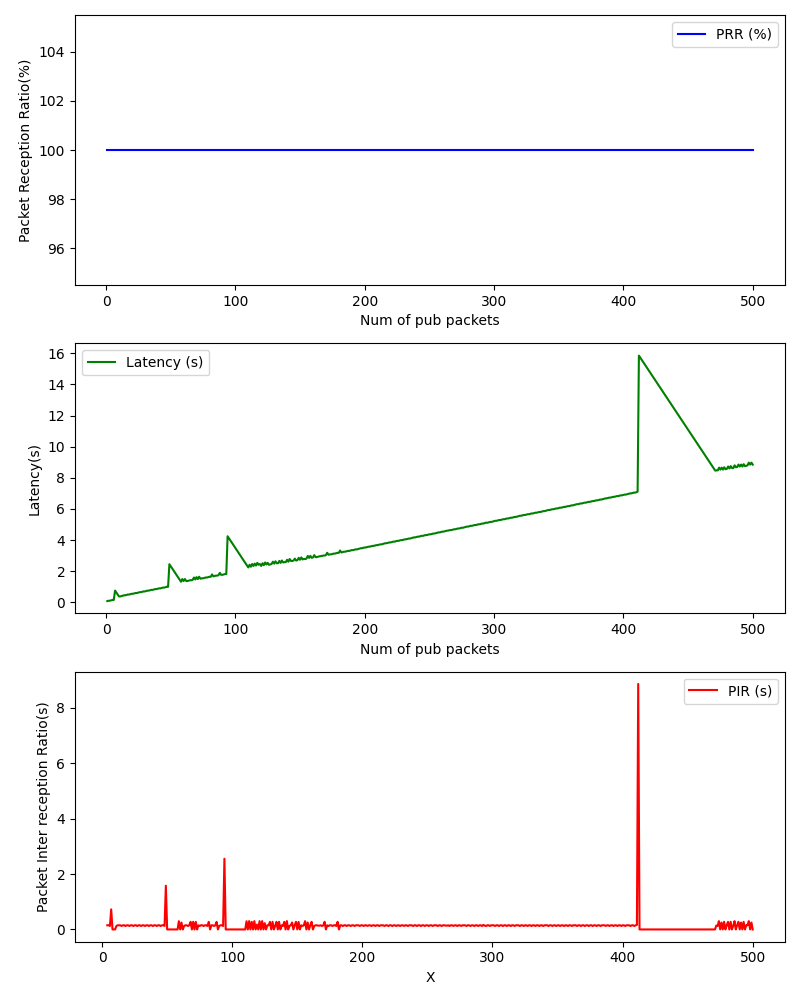

Data behind this chart, as committed beside it:
, Num of pub packets, PRR (%), Latency (s), PIR (s)
0, 1, 100.0, 0.0837, 
1, 2, 100.0, 0.108, 
2, 3, 100.0, 0.1076, 
3, 4, 100.0, 0.1324, 0.15
4, 5, 100.0, 0.1592, 0.1522
5, 6, 100.0, 0.1589, 0.1249
6, 7, 100.0, 0.7595, 0.7259
7, 8, 100.0, 0.6348, 0.0006058
8, 9, 100.0, 0.5099, 0.0003228
9, 10, 100.0, 0.3848, 0.0003092
10, 11, 100.0, 0.3833, 0.1239
11, 12, 100.0, 0.4082, 0.1502
12, 13, 100.0, 0.4327, 0.1499
13, 14, 100.0, 0.4575, 0.1501
14, 15, 100.0, 0.4579, 0.1257
15, 16, 100.0, 0.4828, 0.1502
16, 17, 100.0, 0.5078, 0.1504
17, 18, 100.0, 0.5068, 0.1243
18, 19, 100.0, 0.5318, 0.1504
19, 20, 100.0, 0.5568, 0.1503
20, 21, 100.0, 0.5569, 0.1256
21, 22, 100.0, 0.5816, 0.15
22, 23, 100.0, 0.6066, 0.1504
23, 24, 100.0, 0.6057, 0.1245
24, 25, 100.0, 0.6306, 0.1503
25, 26, 100.0, 0.657, 0.1517
26, 27, 100.0, 0.6569, 0.1252
27, 28, 100.0, 0.6816, 0.1502
28, 29, 100.0, 0.7061, 0.1498
29, 30, 100.0, 0.7055, 0.1248
30, 31, 100.0, 0.7307, 0.1505
31, 32, 100.0, 0.7559, 0.1507
32, 33, 100.0, 0.7557, 0.1251
33, 34, 100.0, 0.7799, 0.1497
34, 35, 100.0, 0.8049, 0.1503
35, 36, 100.0, 0.8043, 0.1248
36, 37, 100.0, 0.8292, 0.1503
37, 38, 100.0, 0.8534, 0.1496
38, 39, 100.0, 0.8534, 0.1254
39, 40, 100.0, 0.8779, 0.1498
40, 41, 100.0, 0.9027, 0.1501
41, 42, 100.0, 0.9021, 0.1248
42, 43, 100.0, 0.928, 0.1513
43, 44, 100.0, 0.9525, 0.1499
44, 45, 100.0, 0.952, 0.1249
45, 46, 100.0, 0.9768, 0.1502
46, 47, 100.0, 1.001, 0.1497
47, 48, 100.0, 1.002, 0.1262
48, 49, 100.0, 2.454, 1.578
49, 50, 100.0, 2.329, 0.0003657
50, 51, 100.0, 2.204, 0.0002863
51, 52, 100.0, 2.079, 0.0002453
52, 53, 100.0, 1.954, 0.0003302
53, 54, 100.0, 1.829, 0.0002854
54, 55, 100.0, 1.704, 0.0002627
55, 56, 100.0, 1.578, 0.0002608
56, 57, 100.0, 1.453, 0.0003335
57, 58, 100.0, 1.328, 0.0002816
58, 59, 100.0, 1.5, 0.2976
59, 60, 100.0, 1.375, 0.0003333
... 440 more rows
